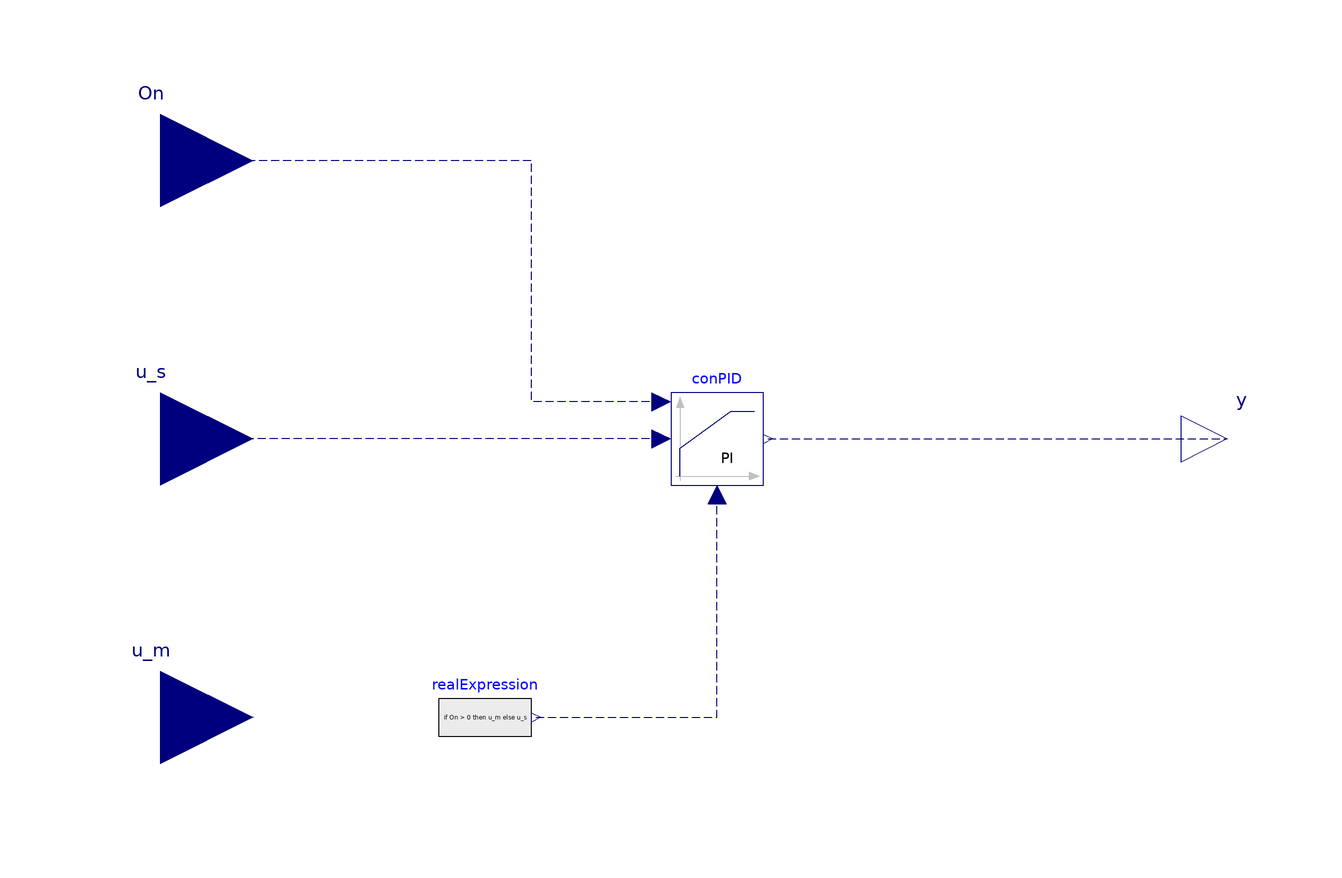

This picture is the connection diagram that the Modelica source below describes through its graphical annotations.

model Heating_coil_control

 parameter Real ti "ti for PI controller";
 parameter Real k "k for PI controller";
 parameter Real Pos_min "The minimum valve position";
  LimPID                               conPID(controllerType=Modelica.Blocks.Types.SimpleController.PI,
    k=k,
    Ti=ti,
    yMin=Pos_min,
    reverseAction=false)                                                                                       annotation (Placement(transformation(extent={{-10,-10},{10,10}})));
  Modelica.Blocks.Interfaces.RealInput u_m
    "Connector of measurement input signal"                                        annotation (Placement(transformation(extent={{-140,
            -80},{-100,-40}})));
  Modelica.Blocks.Interfaces.RealOutput y "Connector of actuator output signal"
                                                                                annotation (Placement(transformation(extent={{100,-10},{120,10}})));
  Modelica.Blocks.Interfaces.RealInput u_s "Connector of setpoint input signal"
    annotation (Placement(transformation(extent={{-140,-20},{-100,20}})));
  Modelica.Blocks.Interfaces.RealInput On "On_off signal"
    annotation (Placement(transformation(extent={{-140,40},{-100,80}})));
  Modelica.Blocks.Sources.RealExpression realExpression(y=if On > 0 then
        u_m else u_s)
    annotation (Placement(transformation(extent={{-60,-70},{-40,-50}})));
equation
  connect(conPID.y, y) annotation (Line(
      points={{11,0},{110,0}},
      color={0,0,127},
      pattern=LinePattern.Dash));
  connect(conPID.u_s, u_s) annotation (Line(points={{-12,0},{-12,0},{-120,0}},
                          color={0,0,127},
      pattern=LinePattern.Dash));
  connect(realExpression.y, conPID.u_m) annotation (Line(
      points={{-39,-60},{0,-60},{0,-12}},
      color={0,0,127},
      pattern=LinePattern.Dash));
  connect(conPID.On, On) annotation (Line(
      points={{-12,8},{-40,8},{-40,60},{-120,60}},
      color={0,0,127},
      pattern=LinePattern.Dash));
  annotation (Diagram(coordinateSystem(preserveAspectRatio=false, extent={{-100,
            -100},{100,100}})),                                                                     Icon(coordinateSystem(preserveAspectRatio=false, extent={{-100,-100},{100,100}}), graphics={
        Rectangle(
          extent={{-100,100},{100,-100}},
          lineColor={0,0,127},
          fillColor={255,255,255},
          fillPattern=FillPattern.Solid),
        Text(
          extent={{-72,72},{70,-64}},
          lineColor={0,0,127},
          fillColor={255,255,255},
          fillPattern=FillPattern.Solid,
          textString="C"),       Text(
          extent={{-155,141},{145,101}},
          lineColor={0,0,255},
          fillPattern=FillPattern.HorizontalCylinder,
          fillColor={0,127,255},
          textString="%name")}));
end Heating_coil_control;